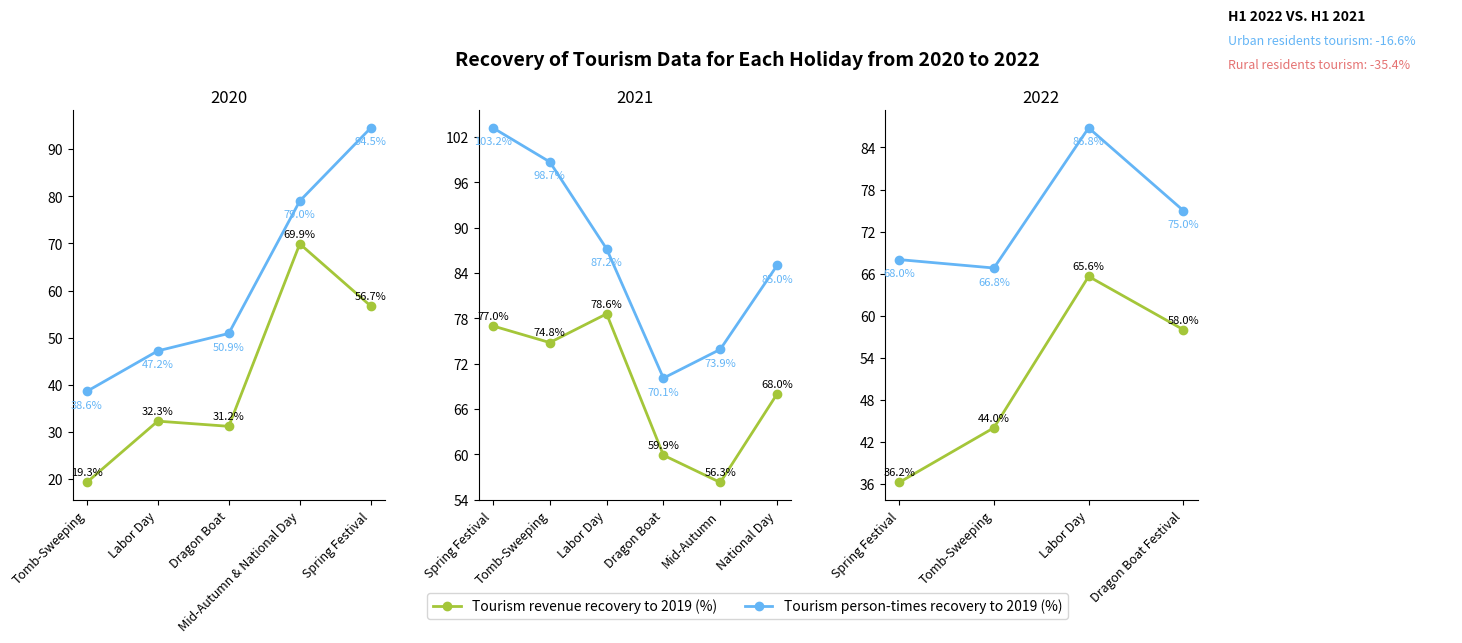

Python code for this plot:
import matplotlib.pyplot as plt
import numpy as np
from matplotlib.ticker import MaxNLocator

# Years and holiday categories
years = ["2020", "2021", "2022"]
holidays_2020 = ["Tomb-Sweeping", "Labor Day", "Dragon Boat", "Mid-Autumn & National Day", "Spring Festival"]
holidays_2021 = ["Spring Festival", "Tomb-Sweeping", "Labor Day", "Dragon Boat", "Mid-Autumn", "National Day"]
holidays_2022 = ["Spring Festival", "Tomb-Sweeping", "Labor Day", "Dragon Boat Festival"]

# Data
revenue_2020 = [19.3, 32.3, 31.2, 69.9, 56.7]
revenue_2021 = [77.0, 74.8, 78.6, 59.9, 56.3, 68.0]
revenue_2022 = [36.2, 44.0, 65.6, 58.0]

person_times_2020 = [38.6, 47.2, 50.9, 79.0, 94.5]
person_times_2021 = [103.2, 98.7, 87.2, 70.1, 73.9, 85.0]
person_times_2022 = [68.0, 66.8, 86.8, 75.0]

# Create figure and subplots with adjusted size
fig, axes = plt.subplots(1, 3, figsize=(15, 6), sharey=False)
fig.suptitle("Recovery of Tourism Data for Each Holiday from 2020 to 2022", fontsize=14, fontweight="bold", y=0.95)

# Plot 2020 data
ax_2020 = axes[0]
x_2020 = np.arange(len(holidays_2020))
ax_2020.plot(x_2020, revenue_2020, marker='o', color='#A4C639', 
             label='Tourism revenue recovery to 2019 (%)', linewidth=2)
ax_2020.plot(x_2020, person_times_2020, marker='o', color='#64B5F6', 
             label='Tourism person-times recovery to 2019 (%)', linewidth=2)
ax_2020.set_xticks(x_2020)
ax_2020.set_xticklabels(holidays_2020, rotation=45, ha='right', fontsize=9)
ax_2020.set_title("2020")
ax_2020.yaxis.set_major_locator(MaxNLocator(integer=True))  # Ensure integer ticks

# Add 2020 data labels
for x, y1, y2 in zip(x_2020, revenue_2020, person_times_2020):
    ax_2020.annotate(f'{y1}%', (x, y1), textcoords="offset points", xytext=(0, 5), ha='center', fontsize=8)
    ax_2020.annotate(f'{y2}%', (x, y2), textcoords="offset points", xytext=(0, -12), ha='center', color='#64B5F6', fontsize=8)

# Plot 2021 data
ax_2021 = axes[1]
x_2021 = np.arange(len(holidays_2021))
ax_2021.plot(x_2021, revenue_2021, marker='o', color='#A4C639', linewidth=2)
ax_2021.plot(x_2021, person_times_2021, marker='o', color='#64B5F6', linewidth=2)
ax_2021.set_xticks(x_2021)
ax_2021.set_xticklabels(holidays_2021, rotation=45, ha='right', fontsize=9)
ax_2021.set_title("2021")
ax_2021.yaxis.set_major_locator(MaxNLocator(integer=True))

# Add 2021 data labels
for x, y1, y2 in zip(x_2021, revenue_2021, person_times_2021):
    ax_2021.annotate(f'{y1}%', (x, y1), textcoords="offset points", xytext=(0, 5), ha='center', fontsize=8)
    ax_2021.annotate(f'{y2}%', (x, y2), textcoords="offset points", xytext=(0, -12), ha='center', color='#64B5F6', fontsize=8)

# Plot 2022 data
ax_2022 = axes[2]
x_2022 = np.arange(len(holidays_2022))
ax_2022.plot(x_2022, revenue_2022, marker='o', color='#A4C639', linewidth=2)
ax_2022.plot(x_2022, person_times_2022, marker='o', color='#64B5F6', linewidth=2)
ax_2022.set_xticks(x_2022)
ax_2022.set_xticklabels(holidays_2022, rotation=45, ha='right', fontsize=9)
ax_2022.set_title("2022")
ax_2022.yaxis.set_major_locator(MaxNLocator(integer=True))

# Add 2022 data labels
for x, y1, y2 in zip(x_2022, revenue_2022, person_times_2022):
    ax_2022.annotate(f'{y1}%', (x, y1), textcoords="offset points", xytext=(0, 5), ha='center', fontsize=8)
    ax_2022.annotate(f'{y2}%', (x, y2), textcoords="offset points", xytext=(0, -12), ha='center', color='#64B5F6', fontsize=8)

# Add information box
ax_info = fig.add_axes([0.82, 0.8, 0.15, 0.2])
ax_info.axis('off')
ax_info.text(0, 1, "H1 2022 VS. H1 2021", fontsize=10, fontweight='bold')
ax_info.text(0, 0.8, "Urban residents tourism: -16.6%", color='#64B5F6', fontsize=9)
ax_info.text(0, 0.6, "Rural residents tourism: -35.4%", color='#E57373', fontsize=9)

# Combine legends
lines, labels = axes[0].get_legend_handles_labels()
fig.legend(lines, labels, loc='lower center', ncol=2, bbox_to_anchor=(0.5, -0.01), fontsize=10)

# Hide top and right spines for all axes
for ax in axes:
    for spine in ["top", "right"]:
        ax.spines[spine].set_visible(False)

# Adjust layout
plt.subplots_adjust(left=0.05, right=0.8, bottom=0.2, top=0.85, wspace=0.3)
plt.show()
